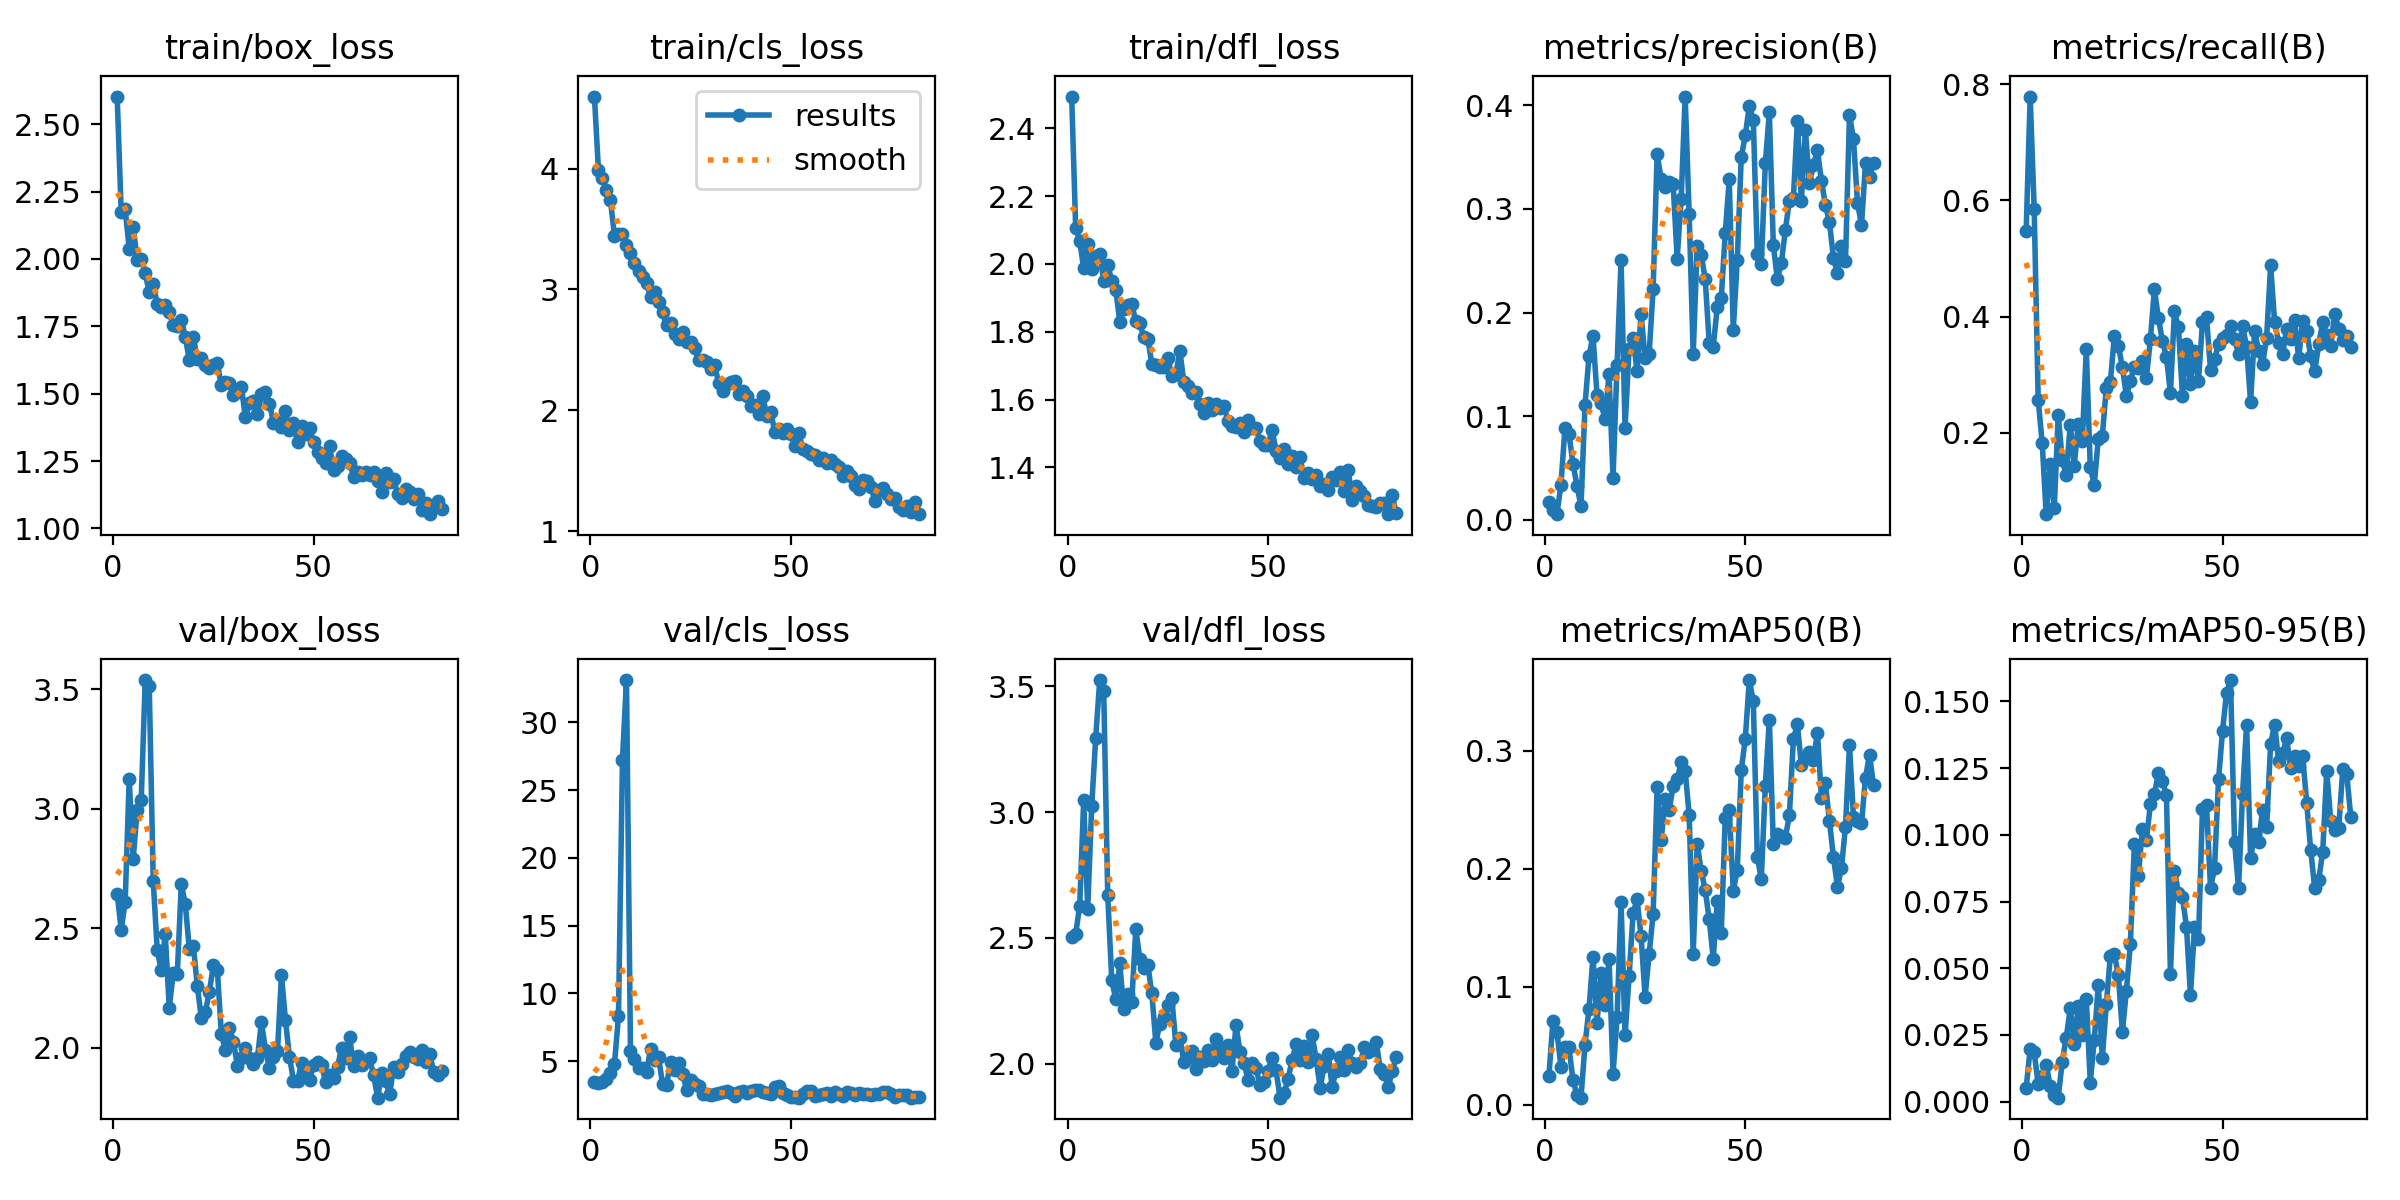

The data file committed next to this chart (first rows):
epoch, time, train/box_loss, train/cls_loss, train/dfl_loss, metrics/precision(B), metrics/recall(B), metrics/mAP50(B), metrics/mAP50-95(B), val/box_loss, val/cls_loss, val/dfl_loss, lr/pg0, lr/pg1, lr/pg2
1, 16.9, 2.602, 4.596, 2.494, 0.01733, 0.5479, 0.02467, 0.00518, 2.644, 3.489, 2.503, 0.0003001, 0.0003001, 0.0003001
2, 24.66, 2.176, 3.989, 2.107, 0.00881, 0.7787, 0.07118, 0.01978, 2.494, 3.386, 2.515, 0.0006104, 0.0006104, 0.0006104
3, 32.52, 2.184, 3.925, 2.068, 0.00523, 0.5851, 0.06176, 0.01839, 2.61, 3.453, 2.628, 0.0009166, 0.0009166, 0.0009166
4, 40.15, 2.037, 3.821, 1.987, 0.03383, 0.2565, 0.0323, 0.00646, 3.123, 3.679, 3.046, 0.001219, 0.001219, 0.001219
5, 47.84, 2.118, 3.739, 2.058, 0.08825, 0.1818, 0.04893, 0.00938, 2.79, 4.083, 2.614, 0.001391, 0.001391, 0.001391
6, 55.35, 1.998, 3.443, 1.985, 0.08282, 0.05984, 0.04887, 0.01386, 2.996, 4.793, 3.024, 0.001382, 0.001382, 0.001382
7, 63.18, 1.999, 3.456, 2.022, 0.05397, 0.1456, 0.02071, 0.00587, 3.035, 8.296, 3.295, 0.001372, 0.001372, 0.001372
8, 70.83, 1.947, 3.461, 2.029, 0.0329, 0.06963, 0.00852, 0.00254, 3.538, 27.25, 3.525, 0.001363, 0.001363, 0.001363
9, 78.6, 1.876, 3.366, 1.951, 0.01297, 0.2305, 0.00601, 0.00144, 3.514, 33.12, 3.479, 0.001354, 0.001354, 0.001354
10, 86.46, 1.908, 3.305, 1.997, 0.1102, 0.153, 0.05081, 0.01499, 2.696, 5.758, 2.668, 0.001344, 0.001344, 0.001344
11, 93.95, 1.831, 3.214, 1.951, 0.158, 0.1278, 0.08122, 0.02389, 2.408, 5.138, 2.332, 0.001335, 0.001335, 0.001335
12, 101.5, 1.822, 3.154, 1.925, 0.1773, 0.214, 0.1255, 0.03496, 2.325, 4.469, 2.256, 0.001325, 0.001325, 0.001325
13, 109.1, 1.83, 3.098, 1.83, 0.1205, 0.1436, 0.0695, 0.02162, 2.473, 4.454, 2.398, 0.001316, 0.001316, 0.001316
14, 116.8, 1.803, 3.049, 1.866, 0.1125, 0.2158, 0.1119, 0.03589, 2.167, 4.158, 2.215, 0.001306, 0.001306, 0.001306
15, 124.5, 1.754, 2.933, 1.879, 0.09676, 0.1854, 0.0843, 0.02487, 2.313, 5.905, 2.276, 0.001297, 0.001297, 0.001297
16, 132.2, 1.75, 2.976, 1.882, 0.1407, 0.344, 0.1238, 0.03855, 2.309, 5.056, 2.245, 0.001288, 0.001288, 0.001288
17, 139.8, 1.775, 2.895, 1.83, 0.04012, 0.1403, 0.02597, 0.0071, 2.683, 5.311, 2.535, 0.001278, 0.001278, 0.001278
18, 147.5, 1.711, 2.811, 1.825, 0.1495, 0.1107, 0.07411, 0.02325, 2.601, 3.29, 2.417, 0.001269, 0.001269, 0.001269
19, 155, 1.624, 2.701, 1.785, 0.2505, 0.19, 0.1718, 0.04379, 2.412, 3.228, 2.38, 0.001259, 0.001259, 0.001259
20, 162.5, 1.71, 2.725, 1.78, 0.0885, 0.1942, 0.05882, 0.01627, 2.427, 4.947, 2.393, 0.00125, 0.00125, 0.00125
21, 170.1, 1.63, 2.631, 1.705, 0.1651, 0.2775, 0.1089, 0.03644, 2.258, 4.33, 2.279, 0.00124, 0.00124, 0.00124
22, 177.6, 1.631, 2.588, 1.701, 0.175, 0.2866, 0.1623, 0.05468, 2.123, 4.853, 2.084, 0.001231, 0.001231, 0.001231
23, 185.2, 1.607, 2.648, 1.695, 0.1433, 0.3662, 0.1741, 0.05515, 2.149, 4.05, 2.158, 0.001222, 0.001222, 0.001222
24, 193, 1.597, 2.566, 1.696, 0.1984, 0.35, 0.1427, 0.04747, 2.232, 2.884, 2.187, 0.001212, 0.001212, 0.001212
25, 200.6, 1.608, 2.567, 1.723, 0.1556, 0.3132, 0.09175, 0.02606, 2.345, 3.584, 2.233, 0.001203, 0.001203, 0.001203
26, 208.2, 1.612, 2.515, 1.67, 0.1598, 0.2635, 0.1274, 0.04144, 2.325, 3.277, 2.261, 0.001193, 0.001193, 0.001193
27, 215.9, 1.531, 2.417, 1.675, 0.2223, 0.2885, 0.1614, 0.05907, 2.056, 3.14, 2.072, 0.001184, 0.001184, 0.001184
28, 223.5, 1.543, 2.415, 1.743, 0.3529, 0.3135, 0.2693, 0.0966, 1.99, 2.584, 2.104, 0.001174, 0.001174, 0.001174
29, 231.1, 1.538, 2.402, 1.651, 0.3293, 0.3112, 0.2241, 0.08462, 2.083, 2.563, 2.007, 0.001165, 0.001165, 0.001165
30, 238.6, 1.495, 2.338, 1.64, 0.3213, 0.324, 0.2588, 0.1023, 2.026, 2.483, 2.022, 0.001155, 0.001155, 0.001155
31, 246.1, 1.507, 2.371, 1.62, 0.3257, 0.2939, 0.2502, 0.09812, 1.924, 2.595, 2.05, 0.001146, 0.001146, 0.001146
32, 253.7, 1.524, 2.225, 1.622, 0.3242, 0.3609, 0.2699, 0.1114, 1.956, 2.616, 1.977, 0.001137, 0.001137, 0.001137
33, 261.3, 1.412, 2.16, 1.588, 0.2521, 0.4467, 0.2759, 0.1154, 1.997, 2.694, 2.024, 0.001127, 0.001127, 0.001127
34, 268.9, 1.465, 2.219, 1.56, 0.3097, 0.3976, 0.2903, 0.1232, 1.957, 2.824, 2.011, 0.001118, 0.001118, 0.001118
35, 276.4, 1.474, 2.232, 1.59, 0.4086, 0.3577, 0.2827, 0.1201, 1.931, 2.612, 2.056, 0.001108, 0.001108, 0.001108
36, 284, 1.425, 2.242, 1.57, 0.2951, 0.3304, 0.2456, 0.1148, 1.955, 2.449, 2.016, 0.001099, 0.001099, 0.001099
37, 291.6, 1.497, 2.138, 1.586, 0.1597, 0.2677, 0.128, 0.04791, 2.108, 2.74, 2.098, 0.001089, 0.001089, 0.001089
38, 299.3, 1.507, 2.159, 1.574, 0.2645, 0.4094, 0.2212, 0.08651, 1.991, 2.765, 2.054, 0.00108, 0.00108, 0.00108
39, 307, 1.463, 2.115, 1.581, 0.256, 0.3815, 0.1983, 0.07833, 1.914, 2.663, 2.021, 0.001071, 0.001071, 0.001071
40, 314.8, 1.393, 2.033, 1.538, 0.2325, 0.2637, 0.182, 0.07655, 1.963, 2.815, 2.073, 0.001061, 0.001061, 0.001061
41, 322.4, 1.394, 2.042, 1.523, 0.1703, 0.352, 0.1572, 0.06551, 1.985, 2.873, 1.969, 0.001052, 0.001052, 0.001052
42, 329.9, 1.375, 1.97, 1.518, 0.1668, 0.2848, 0.1239, 0.03996, 2.303, 2.864, 2.153, 0.001042, 0.001042, 0.001042
43, 337.5, 1.434, 2.116, 1.531, 0.2049, 0.3408, 0.1727, 0.06528, 2.114, 2.747, 2.047, 0.001033, 0.001033, 0.001033
44, 345.1, 1.364, 1.956, 1.505, 0.2138, 0.2897, 0.1454, 0.0608, 1.961, 2.643, 2.003, 0.001023, 0.001023, 0.001023
45, 352.6, 1.39, 1.988, 1.539, 0.2767, 0.3904, 0.2432, 0.1098, 1.861, 2.535, 1.936, 0.001014, 0.001014, 0.001014
46, 360.1, 1.32, 1.819, 1.515, 0.3287, 0.3994, 0.2497, 0.1114, 1.858, 3.076, 2.002, 0.001005, 0.001005, 0.001005
47, 367.6, 1.379, 1.844, 1.515, 0.1833, 0.3084, 0.1812, 0.07999, 1.938, 3.156, 1.982, 0.0009952, 0.0009952, 0.0009952
48, 375.1, 1.349, 1.812, 1.478, 0.2508, 0.3263, 0.1992, 0.0875, 1.882, 2.648, 1.914, 0.0009857, 0.0009857, 0.0009857
49, 382.7, 1.371, 1.847, 1.465, 0.35, 0.3531, 0.2838, 0.1208, 1.863, 2.479, 1.928, 0.0009763, 0.0009763, 0.0009763
50, 390.2, 1.322, 1.803, 1.466, 0.3711, 0.3637, 0.3101, 0.1389, 1.927, 2.354, 1.972, 0.0009669, 0.0009669, 0.0009669
51, 397.8, 1.285, 1.705, 1.51, 0.3994, 0.3688, 0.36, 0.1533, 1.942, 2.356, 2.022, 0.0009574, 0.0009574, 0.0009574
52, 405.3, 1.263, 1.808, 1.449, 0.3857, 0.3831, 0.3421, 0.158, 1.926, 2.296, 1.973, 0.000948, 0.000948, 0.000948
53, 412.9, 1.244, 1.679, 1.426, 0.2561, 0.3618, 0.2101, 0.09724, 1.858, 2.546, 1.865, 0.0009386, 0.0009386, 0.0009386
54, 420.4, 1.305, 1.666, 1.454, 0.2468, 0.3361, 0.1913, 0.08007, 1.885, 2.772, 1.883, 0.0009291, 0.0009291, 0.0009291
55, 428.2, 1.216, 1.638, 1.41, 0.344, 0.3833, 0.2705, 0.1154, 1.873, 2.764, 1.938, 0.0009197, 0.0009197, 0.0009197
56, 435.8, 1.232, 1.633, 1.434, 0.3933, 0.3482, 0.3265, 0.1413, 1.919, 2.435, 2.016, 0.0009103, 0.0009103, 0.0009103
57, 443.5, 1.269, 1.592, 1.4, 0.2648, 0.2527, 0.2207, 0.09116, 2, 2.506, 2.076, 0.0009008, 0.0009008, 0.0009008
58, 451, 1.257, 1.607, 1.43, 0.2324, 0.3756, 0.2292, 0.1004, 1.956, 2.593, 2.014, 0.0008914, 0.0008914, 0.0008914
59, 458.6, 1.244, 1.562, 1.367, 0.2479, 0.3415, 0.2281, 0.09745, 2.046, 2.649, 2.07, 0.000882, 0.000882, 0.000882
60, 466.1, 1.192, 1.585, 1.384, 0.2796, 0.3181, 0.2263, 0.1094, 1.923, 2.425, 2.007, 0.0008725, 0.0008725, 0.0008725
... 22 more rows
